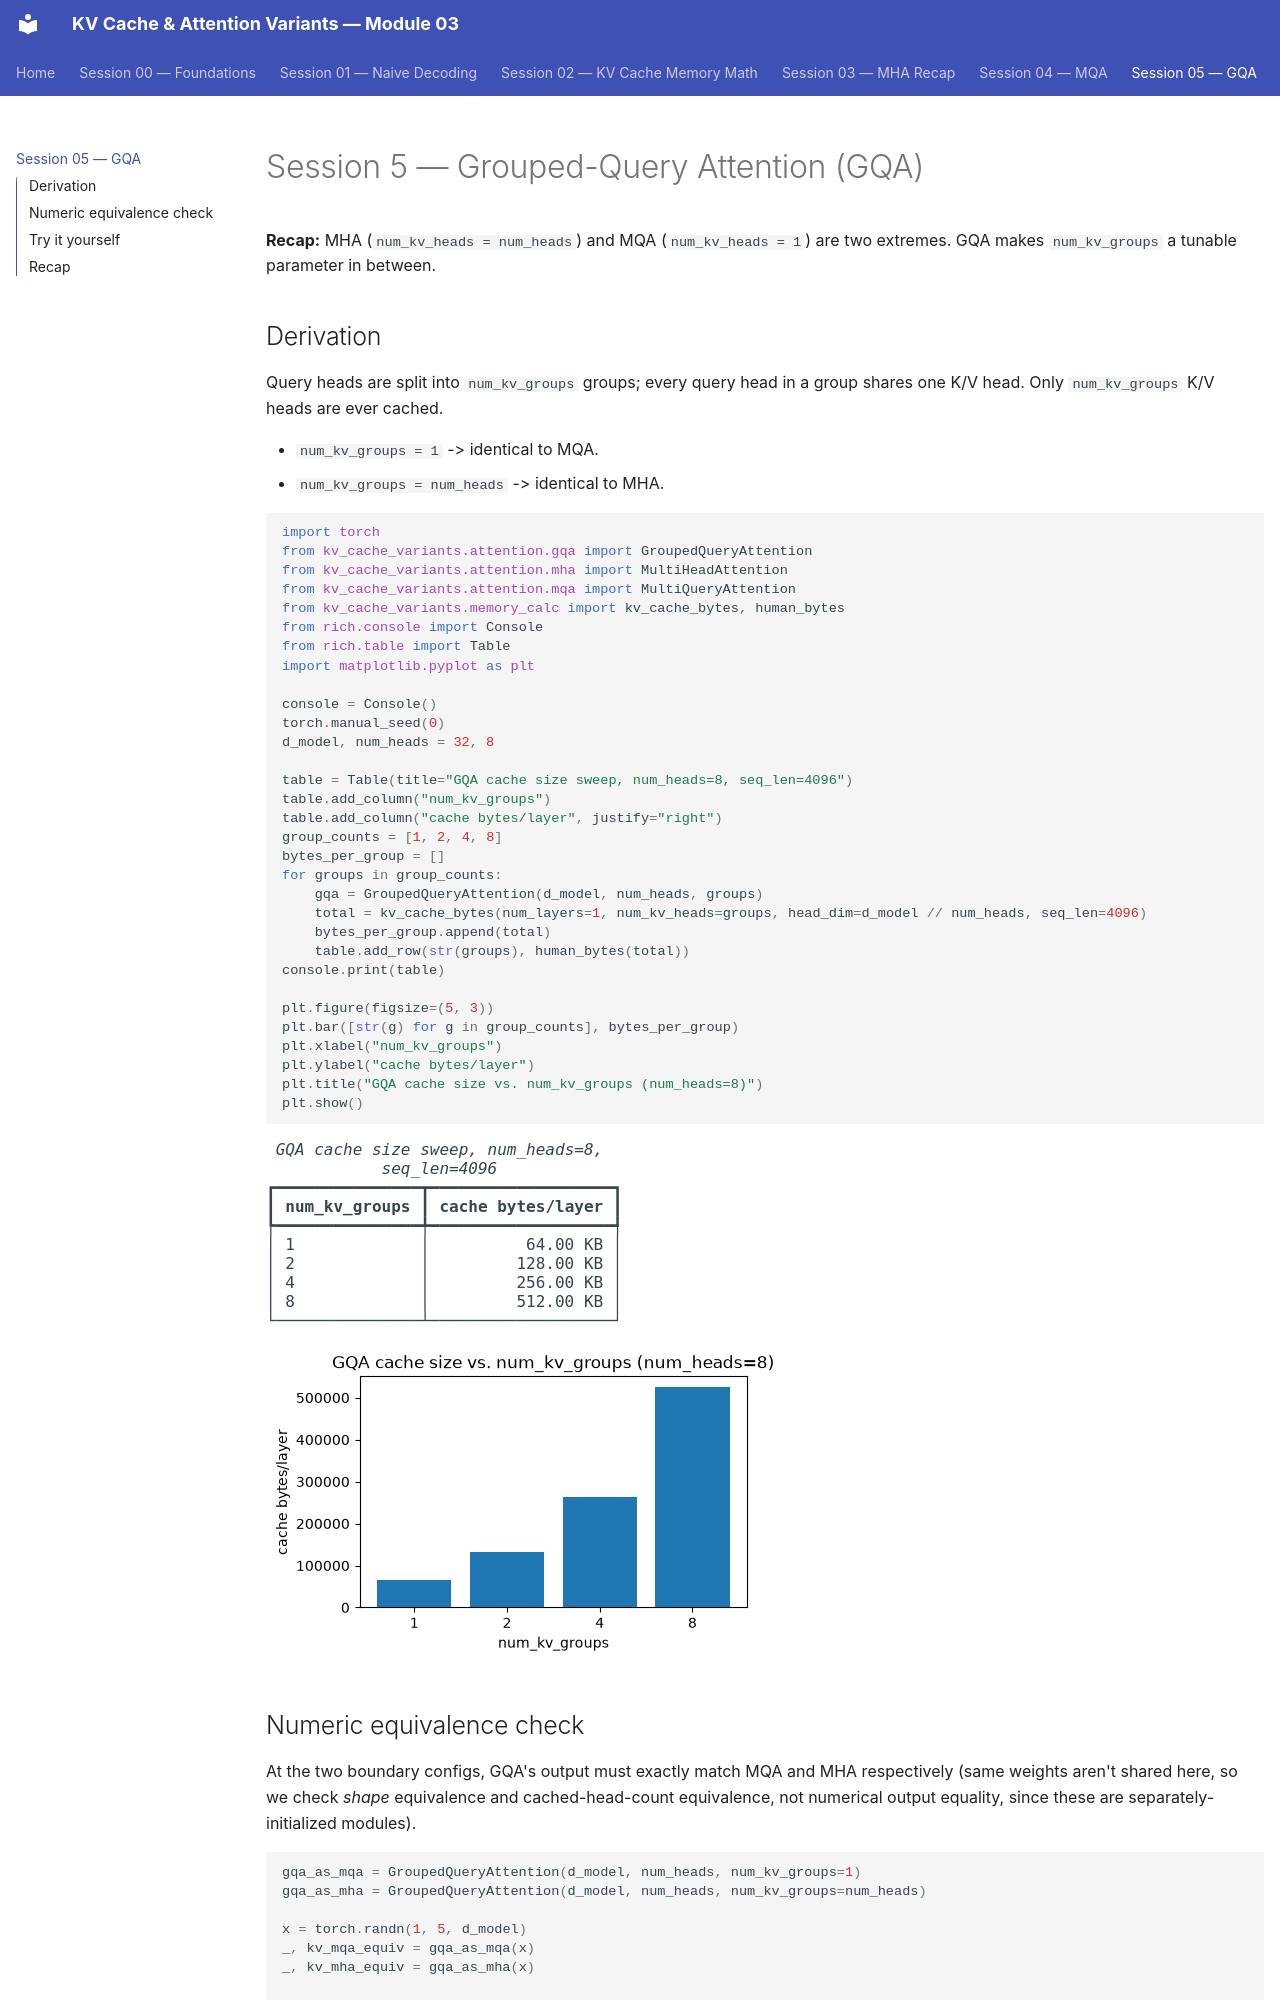

repository: Murtuzasaifee/kv-cache-attention-variants · page: 05_gqa/index.html · generator: mkdocs

# Session 5 — Grouped-Query Attention (GQA)

**Recap:** MHA (`num_kv_heads = num_heads`) and MQA (`num_kv_heads = 1`) are
two extremes. GQA makes `num_kv_groups` a tunable parameter in between.


## Derivation

Query heads are split into `num_kv_groups` groups; every query head in a
group shares one K/V head. Only `num_kv_groups` K/V heads are ever cached.

- `num_kv_groups = 1` -> identical to MQA.
- `num_kv_groups = num_heads` -> identical to MHA.



```python
import torch
from kv_cache_variants.attention.gqa import GroupedQueryAttention
from kv_cache_variants.attention.mha import MultiHeadAttention
from kv_cache_variants.attention.mqa import MultiQueryAttention
from kv_cache_variants.memory_calc import kv_cache_bytes, human_bytes
from rich.console import Console
from rich.table import Table
import matplotlib.pyplot as plt

console = Console()
torch.manual_seed(0)
d_model, num_heads = 32, 8

table = Table(title="GQA cache size sweep, num_heads=8, seq_len=4096")
table.add_column("num_kv_groups")
table.add_column("cache bytes/layer", justify="right")
group_counts = [1, 2, 4, 8]
bytes_per_group = []
for groups in group_counts:
    gqa = GroupedQueryAttention(d_model, num_heads, groups)
    total = kv_cache_bytes(num_layers=1, num_kv_heads=groups, head_dim=d_model // num_heads, seq_len=4096)
    bytes_per_group.append(total)
    table.add_row(str(groups), human_bytes(total))
console.print(table)

plt.figure(figsize=(5, 3))
plt.bar([str(g) for g in group_counts], bytes_per_group)
plt.xlabel("num_kv_groups")
plt.ylabel("cache bytes/layer")
plt.title("GQA cache size vs. num_kv_groups (num_heads=8)")
plt.show()

```


<pre style="white-space:pre;overflow-x:auto;line-height:normal;font-family:Menlo,'DejaVu Sans Mono',consolas,'Courier New',monospace"><span style="font-style: italic"> GQA cache size sweep, num_heads=8,  </span>
<span style="font-style: italic">            seq_len=4096             </span>
┏━━━━━━━━━━━━━━━┳━━━━━━━━━━━━━━━━━━━┓
┃<span style="font-weight: bold"> num_kv_groups </span>┃<span style="font-weight: bold"> cache bytes/layer </span>┃
┡━━━━━━━━━━━━━━━╇━━━━━━━━━━━━━━━━━━━┩
│ 1             │          64.00 KB │
│ 2             │         128.00 KB │
│ 4             │         256.00 KB │
│ 8             │         512.00 KB │
└───────────────┴───────────────────┘
</pre>




    
![png](05_gqa_files/05_gqa_2_1.png)
